Run: headless pygame with SDL's dummy video driver; simulated clock (each Clock.tick advances the game by its frame time, no real sleeping); random seed 0; keys injected as events and as key.get_pressed() state; mouse plan: one left click at the window centre at the start of phase 2, then a move to the lower-right quarter at the start of phase 3.
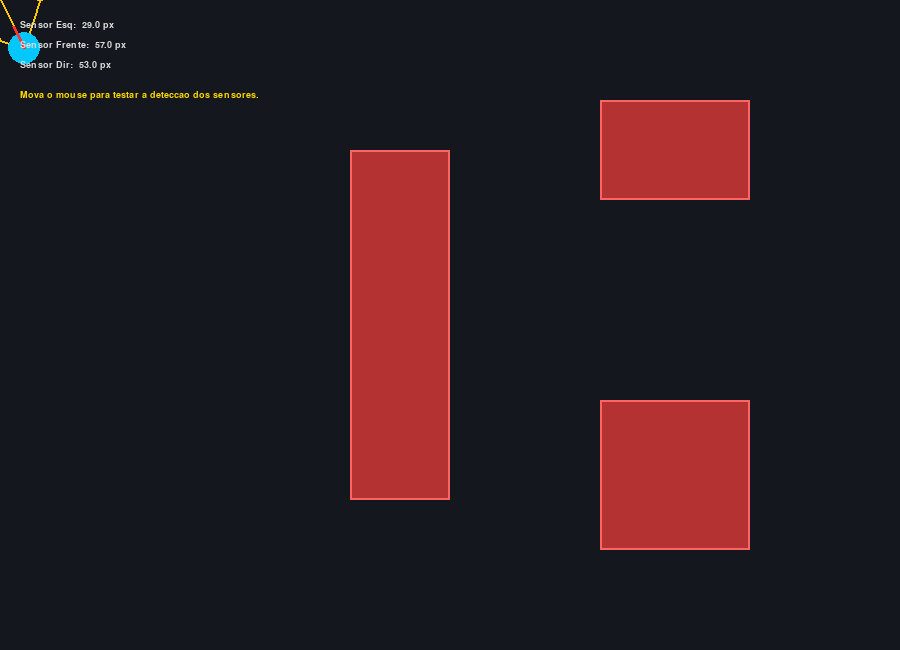
Frame 1 of 4 · flips 1–60 · no input
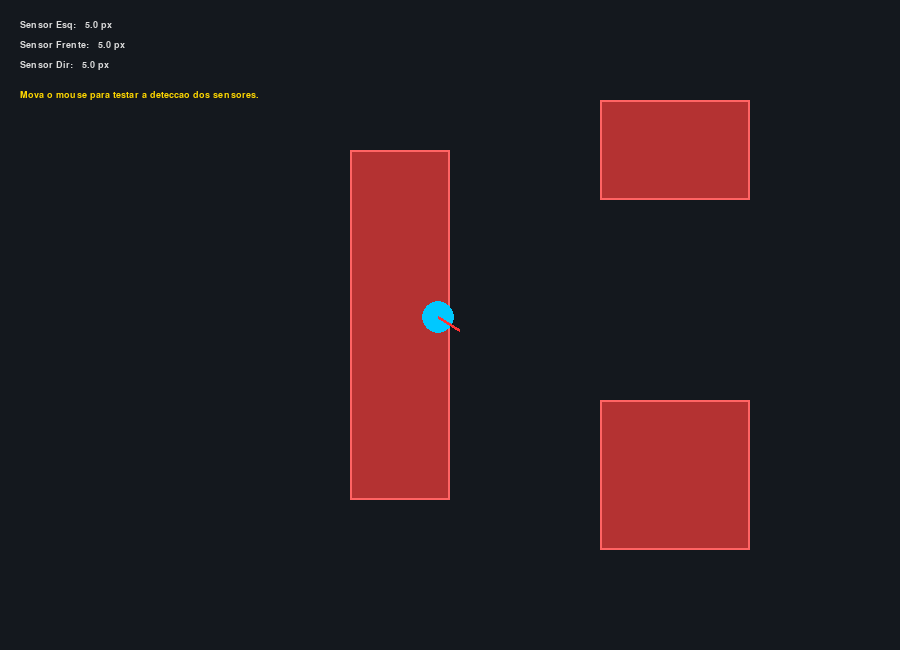
Frame 2 of 4 · flips 61–180 · clicked the window centre · tapped SPACE, RETURN · held RIGHT (→), D
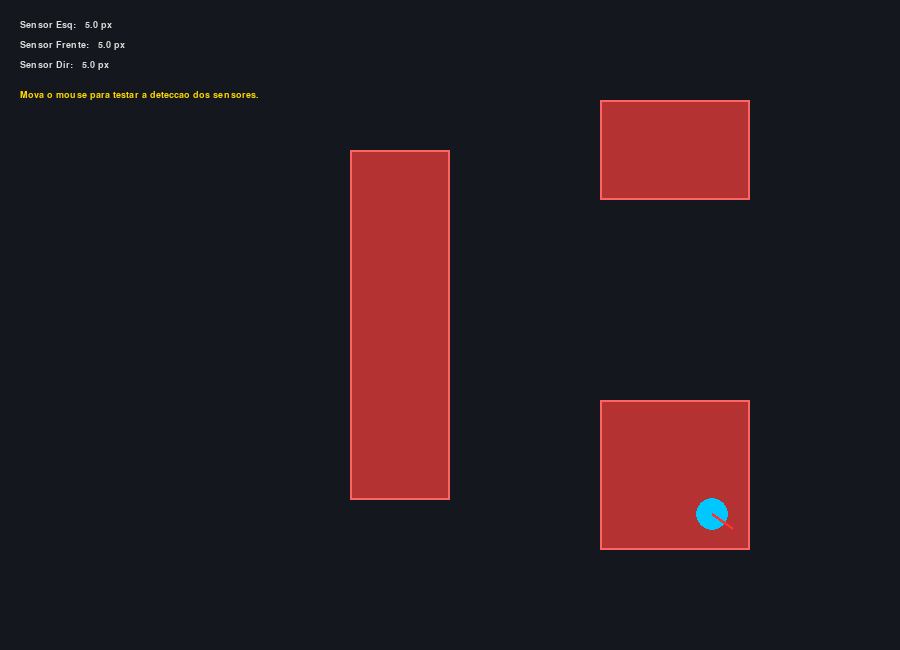
Frame 3 of 4 · flips 181–300 · moved the mouse to the lower-right quarter · held DOWN (↓), S
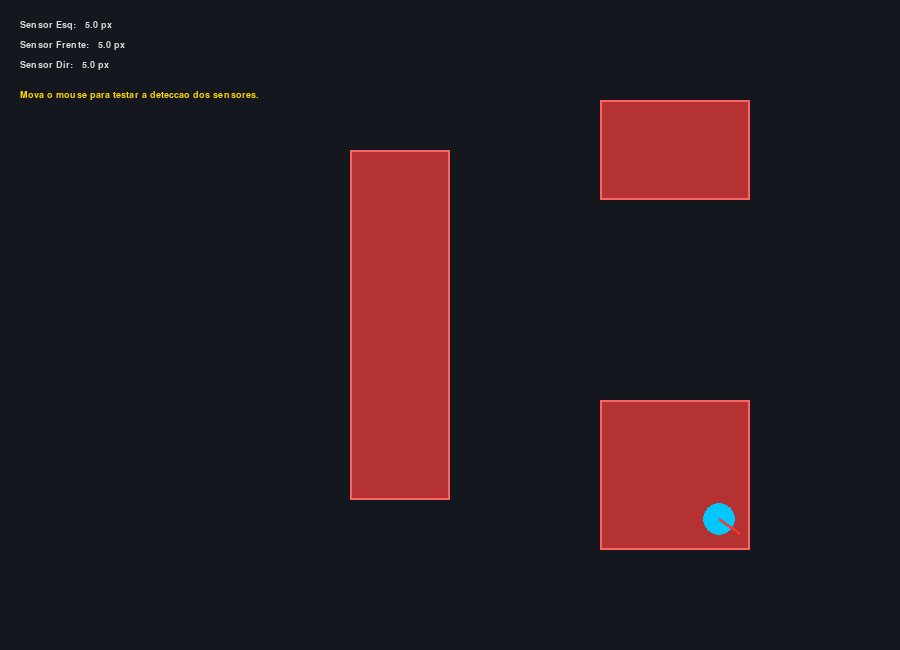
Frame 4 of 4 · flips 301–420 · held LEFT (←), A, UP (↑), W

The pygame program that drew these frames:

"""
LAB 01 - AULA 03
Raycasting 2D com 3 sensores de distancia (Esquerda, Frente, Direita)
Baseado no codigo fornecido pelo professor, apenas revisado e comentado.

Como testar: mova o mouse pela tela, o robo persegue o cursor
e os 3 raios mostram a distancia ate os obstaculos (retangulos vermelhos).
"""

import pygame
import math

LARGURA, ALTURA = 900, 650
FPS = 60
COR_FUNDO = (20, 24, 30)
COR_ROBO = (0, 200, 255)
COR_OBSTACULO = (180, 50, 50)
COR_RAIO_LIVRE = (0, 255, 100)
COR_RAIO_COLISAO = (255, 200, 0)


class RaycastDemoRobot:
    def __init__(self, x, y, theta=0.0):
        self.x = float(x)
        self.y = float(y)
        self.theta = float(theta)
        # angulos relativos dos sensores: Esquerda, Frente, Direita
        self.sensor_angles = [-math.pi / 4, 0.0, math.pi / 4]
        self.sensor_range = 150.0
        self.sensor_readings = [self.sensor_range] * 3

    def cast_rays(self, obstacles):
        """Verifica a intersecao dos raios com obstaculos retangulares."""
        self.sensor_readings = []
        for beta in self.sensor_angles:
            angle = self.theta + beta
            min_dist = self.sensor_range

            # raymarch simplificado: caminha em passos de 4px ao longo do raio
            for step in range(5, int(self.sensor_range), 4):
                rx = self.x + step * math.cos(angle)
                ry = self.y + step * math.sin(angle)

                # colisao com as bordas da tela
                if rx <= 0 or rx >= LARGURA or ry <= 0 or ry >= ALTURA:
                    min_dist = float(step)
                    break

                # colisao com algum dos retangulos de obstaculo
                hit = False
                for obs in obstacles:
                    if obs.collidepoint(rx, ry):
                        min_dist = float(step)
                        hit = True
                        break
                if hit:
                    break
            self.sensor_readings.append(min_dist)

    def draw(self, surface):
        for i, beta in enumerate(self.sensor_angles):
            angle = self.theta + beta
            dist = self.sensor_readings[i]
            rx = self.x + dist * math.cos(angle)
            ry = self.y + dist * math.sin(angle)
            cor = COR_RAIO_COLISAO if dist < self.sensor_range else COR_RAIO_LIVRE
            pygame.draw.line(surface, cor, (int(self.x), int(self.y)), (int(rx), int(ry)), 2)
            pygame.draw.circle(surface, cor, (int(rx), int(ry)), 4)

        pos = (int(self.x), int(self.y))
        pygame.draw.circle(surface, COR_ROBO, pos, 16)
        fx = self.x + 24 * math.cos(self.theta)
        fy = self.y + 24 * math.sin(self.theta)
        pygame.draw.line(surface, (255, 50, 50), pos, (int(fx), int(fy)), 3)


def main():
    pygame.init()
    screen = pygame.display.set_mode((LARGURA, ALTURA))
    pygame.display.set_caption("LAB 01 - Raycasting e Percepcao Sensorial")
    clock = pygame.time.Clock()
    font = pygame.font.SysFont("monospace", 14)

    robot = RaycastDemoRobot(150, 300, 0.0)
    obstacles = [
        pygame.Rect(350, 150, 100, 350),
        pygame.Rect(600, 100, 150, 100),
        pygame.Rect(600, 400, 150, 150),
    ]

    running = True
    while running:
        clock.tick(FPS)
        for event in pygame.event.get():
            if event.type == pygame.QUIT:
                running = False

        # o robo segue o mouse so pra facilitar testar os sensores
        mx, my = pygame.mouse.get_pos()
        dx, dy = mx - robot.x, my - robot.y
        robot.theta = math.atan2(dy, dx)
        robot.x += dx * 0.03
        robot.y += dy * 0.03

        robot.cast_rays(obstacles)

        screen.fill(COR_FUNDO)
        for obs in obstacles:
            pygame.draw.rect(screen, COR_OBSTACULO, obs)
            pygame.draw.rect(screen, (255, 100, 100), obs, 2)

        robot.draw(screen)

        leituras = [
            f"Sensor {['Esq', 'Frente', 'Dir'][i]}: {dist:5.1f} px"
            for i, dist in enumerate(robot.sensor_readings)
        ]
        for i, l in enumerate(leituras):
            screen.blit(font.render(l, True, (220, 220, 220)), (20, 20 + i * 20))
        screen.blit(
            font.render("Mova o mouse para testar a deteccao dos sensores.", True, (255, 215, 0)),
            (20, 90),
        )

        pygame.display.flip()
    pygame.quit()


if __name__ == "__main__":
    main()
